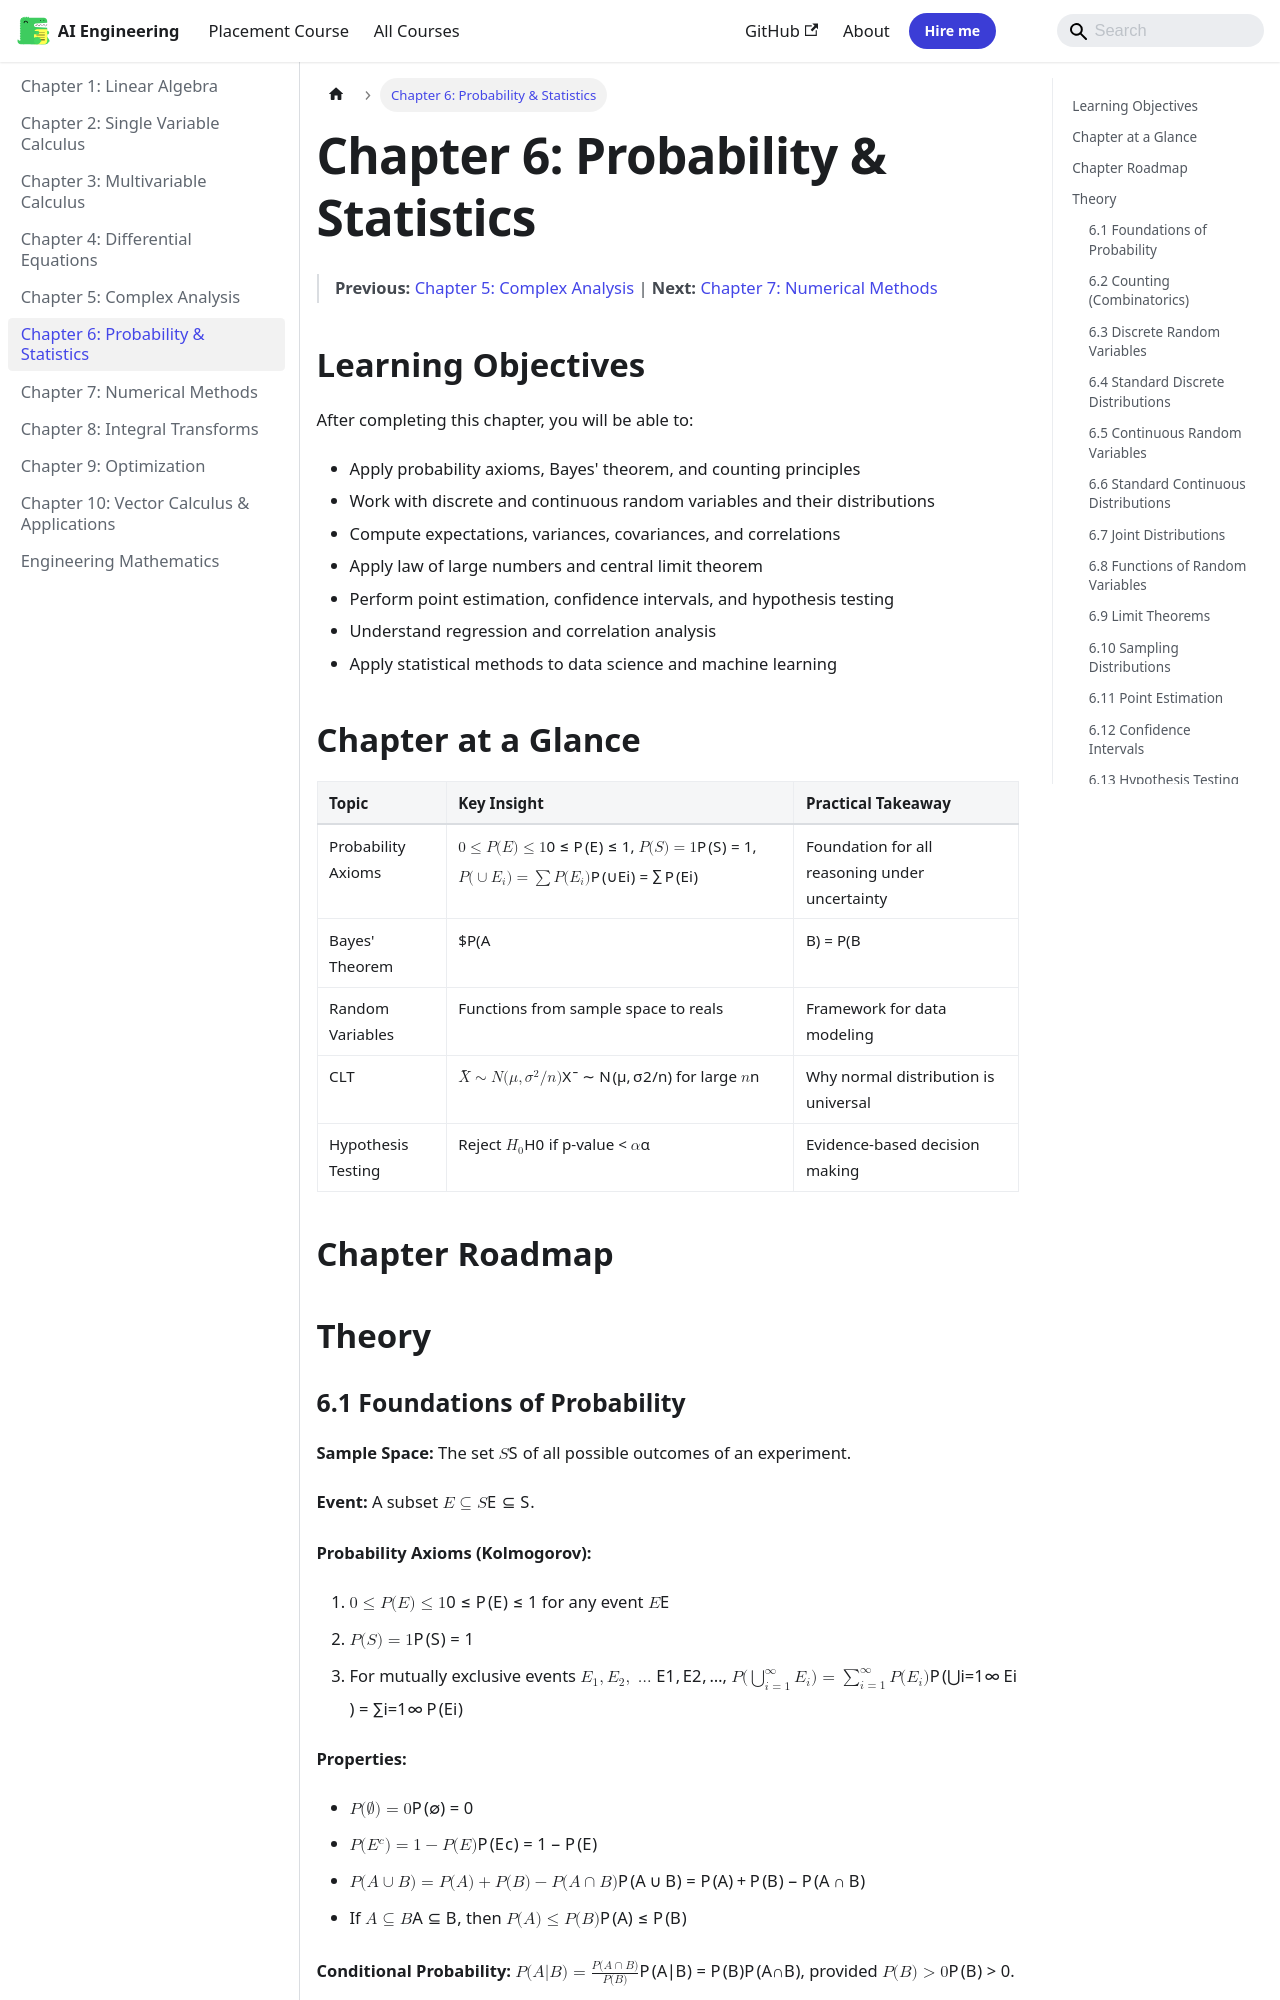

repository: Raushan666java/ai-engineering-journey · page: engineering-mathematics/06-probability-statistics/index.html · generator: mkdocs

---
description: 'Type I Error: Reject $H_0$ when it''s true (probability = $ alpha$ ? significance level). Type II Error: Fail to reject $H_0$ when it''s false (probability'
---

# Chapter 6: Probability & Statistics

> **Previous:** [Chapter 5: Complex Analysis](05-complex-analysis.md) | **Next:** [Chapter 7: Numerical Methods](07-numerical-methods.md)

## Learning Objectives

After completing this chapter, you will be able to:

- Apply probability axioms, Bayes' theorem, and counting principles
- Work with discrete and continuous random variables and their distributions
- Compute expectations, variances, covariances, and correlations
- Apply law of large numbers and central limit theorem
- Perform point estimation, confidence intervals, and hypothesis testing
- Understand regression and correlation analysis
- Apply statistical methods to data science and machine learning

## Chapter at a Glance

| Topic | Key Insight | Practical Takeaway |
|-------|-------------|-------------------|
| Probability Axioms | $0 \leq P(E) \leq 1$, $P(S) = 1$, $P(\cup E_i) = \sum P(E_i)$ | Foundation for all reasoning under uncertainty |
| Bayes' Theorem | $P(A|B) = P(B|A)P(A)/P(B)$ | Updating beliefs with evidence |
| Random Variables | Functions from sample space to reals | Framework for data modeling |
| CLT | $\bar{X} \sim N(\mu, \sigma^2/n)$ for large $n$ | Why normal distribution is universal |
| Hypothesis Testing | Reject $H_0$ if p-value &lt; $\alpha$ | Evidence-based decision making |

## Chapter Roadmap

```mermaid
flowchart LR
    A[Probability Foundations] --> B[Random Variables]
    B --> C[Distributions]
    C --> D[Expectation & Variance]
    D --> E[Limit Theorems]
    E --> F[Statistical Inference]
    F --> G[Hypothesis Testing]
    G --> H[Regression & Applications]
```

## Theory
